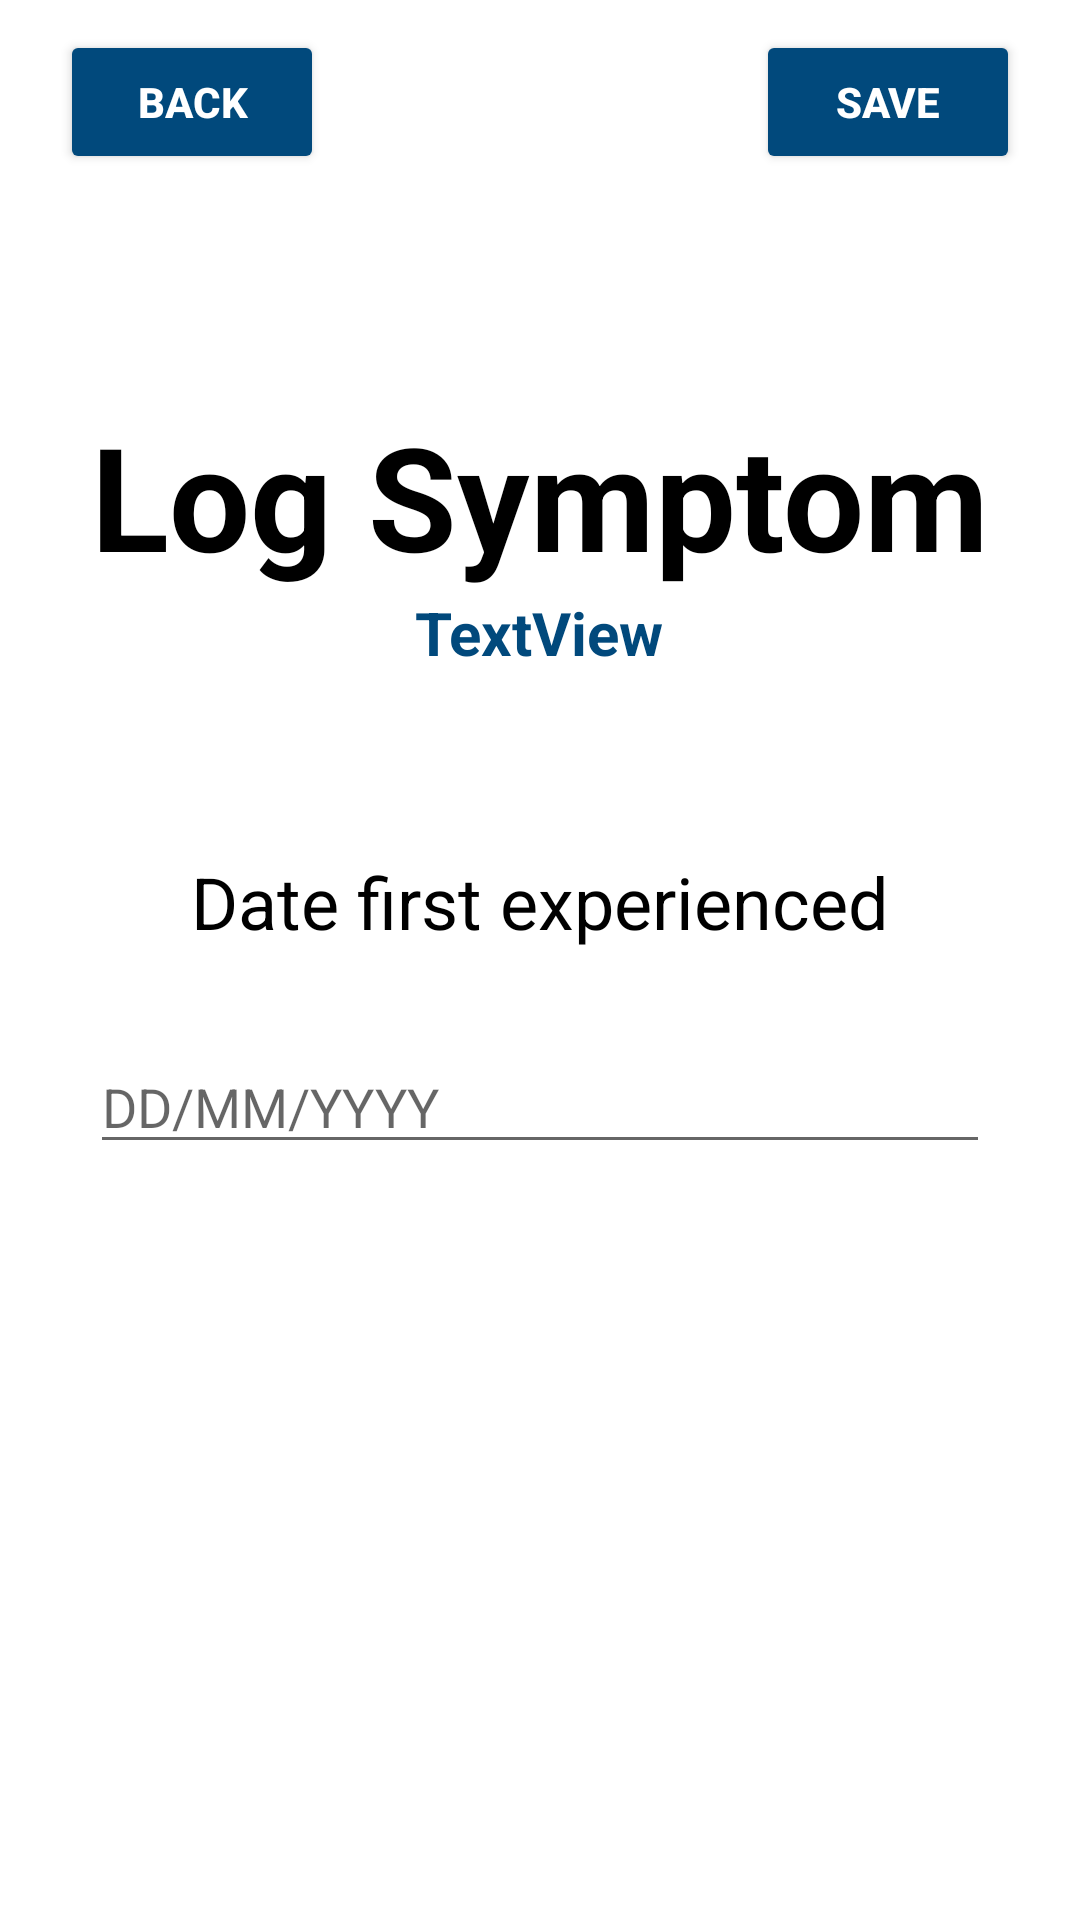

Write the Android layout XML for this screen, with the resource values it uses.
<!-- AndroidManifest.xml: application theme AppTheme -->
<!-- res/layout/activity_log_symptom_symptom_date.xml -->
<?xml version="1.0" encoding="utf-8"?>

<LinearLayout xmlns:android="http://schemas.android.com/apk/res/android"
    xmlns:app="http://schemas.android.com/apk/res-auto"
    xmlns:tools="http://schemas.android.com/tools"
    android:layout_width="match_parent"
    android:layout_height="match_parent"
    android:orientation="vertical"
    tools:context=".Log_Symptom_SymptomDate">
    android:id="@+id/log_symptom_symptom_date"
    android:orientation="vertical"

    <RelativeLayout
        android:layout_width="match_parent"
        android:layout_height="wrap_content"
        android:layout_marginBottom="10dp"
        android:orientation="horizontal">

        <ImageView
            android:id="@+id/ivHeader"
            android:layout_width="match_parent"
            android:layout_height="wrap_content"
            android:adjustViewBounds="true"
            android:src="@drawable/header"
            tools:ignore="MissingConstraints" />


        <Button
            android:id="@+id/btnBack_view_symptoms_list"
            android:layout_width="wrap_content"
            android:layout_height="wrap_content"
            android:layout_alignParentLeft="true"
            android:layout_marginLeft="20dp"
            android:layout_marginTop="10dp"
            android:backgroundTint="@color/colorPrimaryDark"
            android:checkable="false"
            android:text="Back"
            android:textColor="@color/secondaryText"
            android:textStyle="bold"
            app:cornerRadius="20dp" />

        <Button
            android:id="@+id/btnSave"
            android:layout_width="wrap_content"
            android:layout_height="wrap_content"
            android:layout_alignParentRight="true"
            android:layout_marginTop="10dp"
            android:layout_marginRight="20dp"
            android:backgroundTint="@color/colorPrimaryDark"
            android:checkable="false"
            android:text="Save"
            android:textColor="@color/secondaryText"
            android:textStyle="bold"
            app:cornerRadius="20dp" />

        <TextView
            android:id="@+id/tvLogSymptom"
            android:layout_width="match_parent"
            android:layout_height="wrap_content"
            android:layout_below="@id/btnBack_view_symptoms_list"
            android:layout_marginLeft="15dp"
            android:layout_marginTop="75dp"
            android:layout_marginRight="15dp"
            android:gravity="center"
            android:text="Log Symptom"
            android:textColor="@color/primaryText"
            android:textSize="48sp"
            android:textStyle="bold" />

        <TextView
            android:id="@+id/tvChosenSymptom"
            android:layout_width="wrap_content"
            android:layout_height="wrap_content"
            android:layout_below="@id/tvLogSymptom"
            android:layout_centerInParent="true"
            android:text="TextView"
            android:textColor="@color/colorPrimaryDark"
            android:textSize="20sp"
            android:textStyle="bold" />
    </RelativeLayout>



    <TextView
        android:id="@+id/tvFirstExperiencedDateHeader"
        android:layout_width="match_parent"
        android:layout_height="wrap_content"
        android:layout_marginLeft="15dp"
        android:layout_marginTop="50dp"
        android:layout_marginRight="15dp"
        android:layout_marginBottom="15dp"
        android:gravity="center_horizontal"
        android:text="Date first experienced"
        android:textColor="@color/primaryText"
        android:textSize="24sp" />

    <EditText
        android:id="@+id/etDateFirstExperienced"
        android:layout_width="match_parent"
        android:layout_height="wrap_content"
        android:layout_marginLeft="30dp"
        android:layout_marginTop="15dp"
        android:layout_marginRight="30dp"
        android:layout_marginBottom="15dp"
        android:ems="10"
        android:hint="DD/MM/YYYY"
        android:inputType="date" />

</LinearLayout>
<!-- resources referenced by this layout -->
<resources>
  <color name="colorPrimaryDark">#01497c</color>
  <color name="primaryText">#000000</color>
  <color name="secondaryText">#FFFFFF</color>
</resources>
